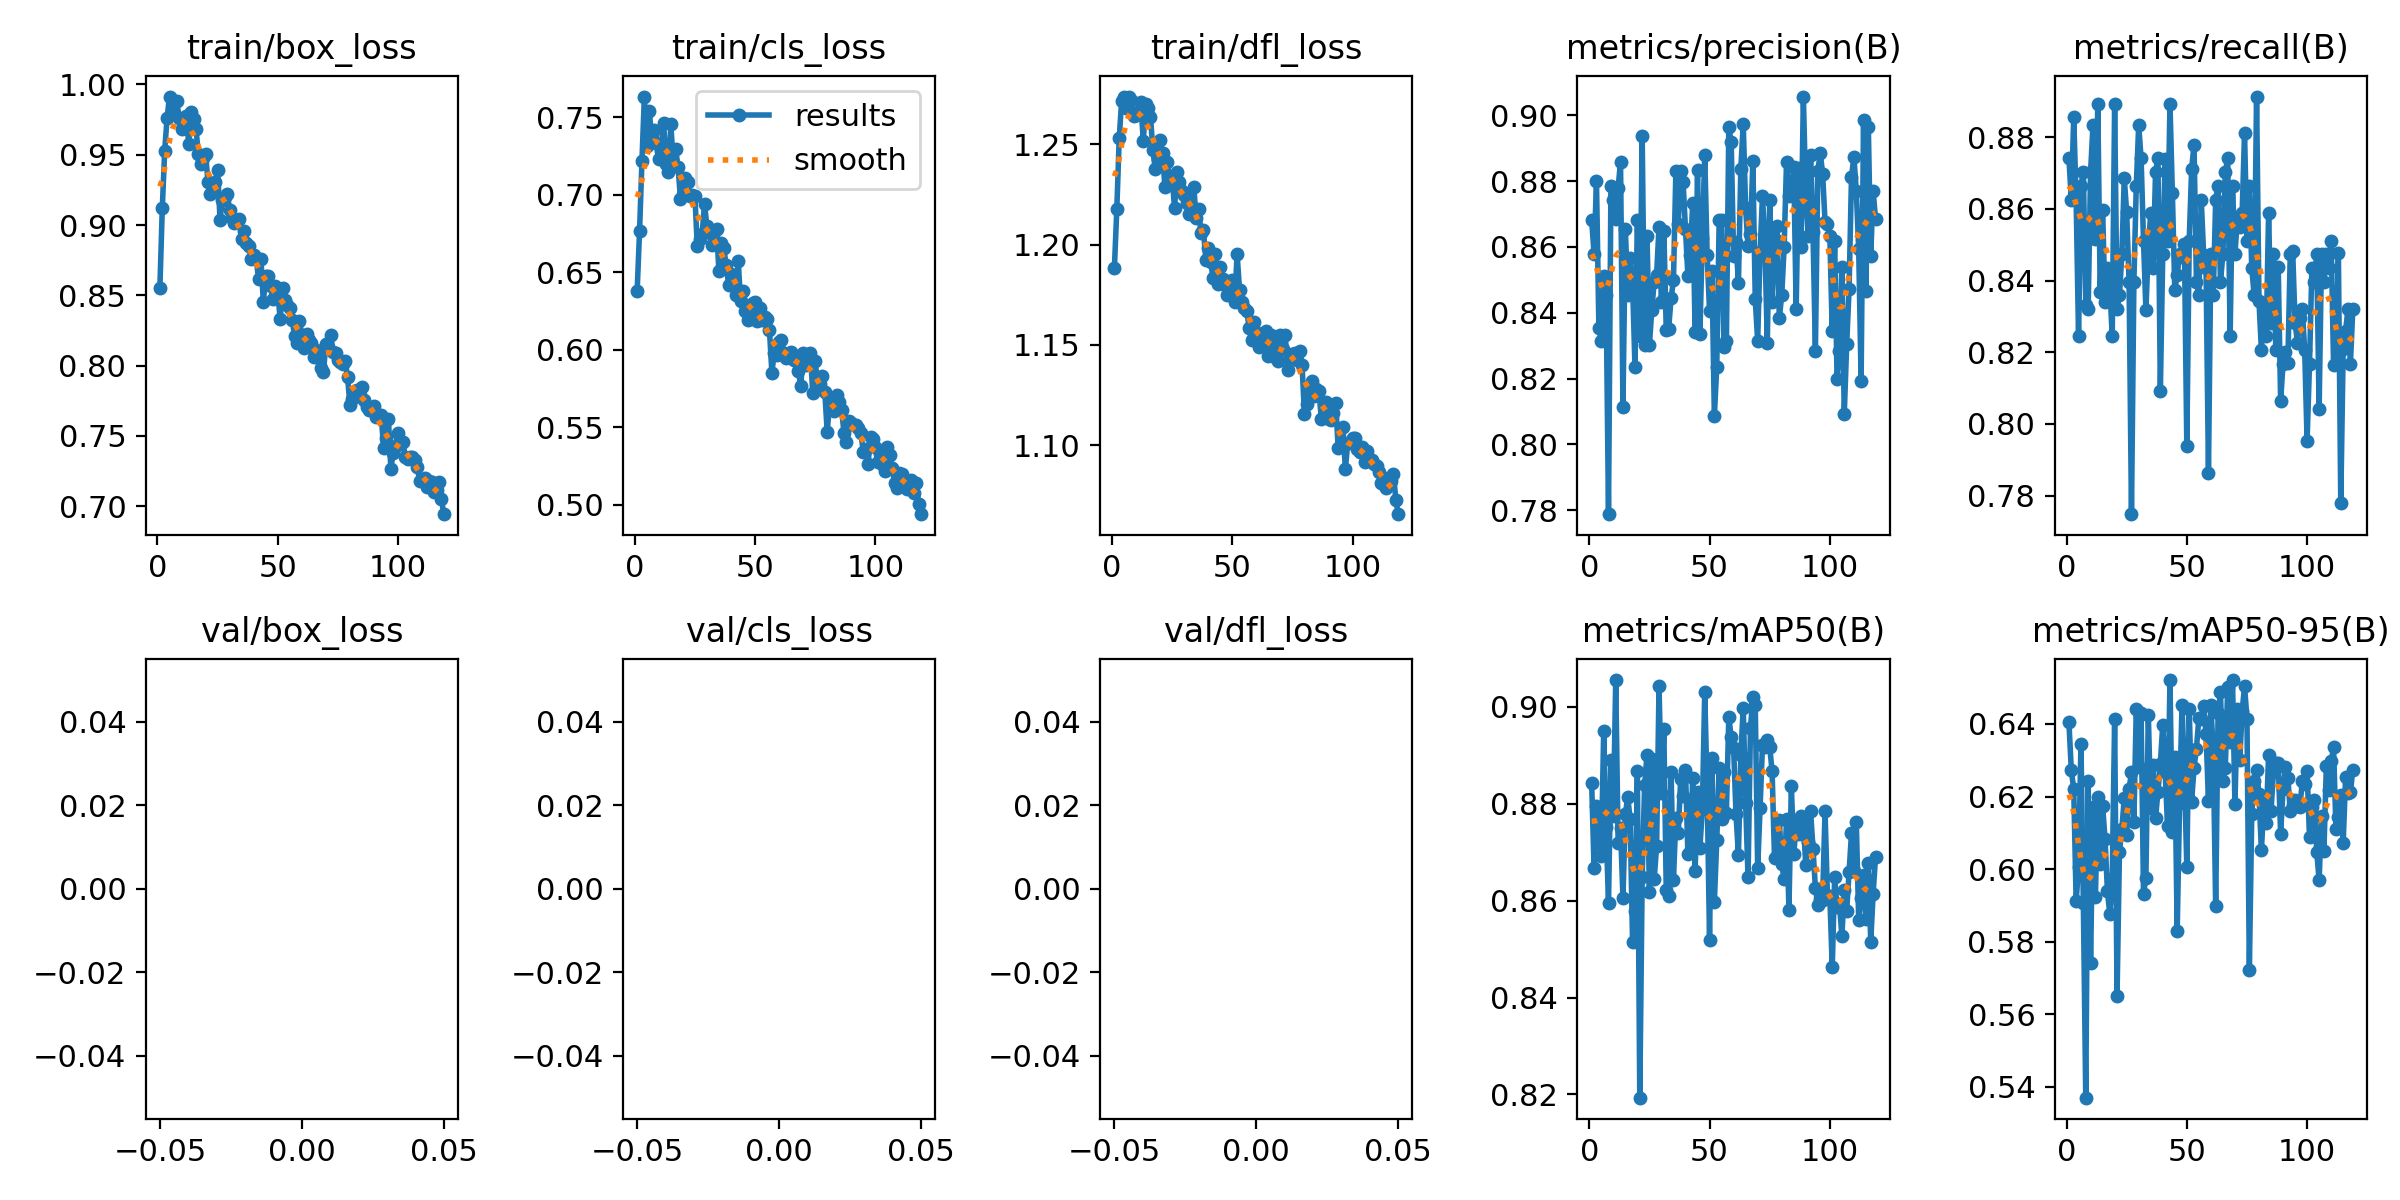

The data file committed next to this chart (first rows):
epoch, train/box_loss, train/cls_loss, train/dfl_loss, metrics/precision(B), metrics/recall(B), metrics/mAP50(B), metrics/mAP50-95(B), val/box_loss, val/cls_loss, val/dfl_loss, lr/pg0, lr/pg1, lr/pg2
1, 0.8556, 0.6379, 1.188, 0.8682, 0.874, 0.8842, 0.6404, nan, nan, nan, 0.0006614, 0.0006614, 0.0006614
2, 0.9121, 0.6765, 1.218, 0.8578, 0.8626, 0.8667, 0.6272, nan, nan, nan, 0.001321, 0.001321, 0.001321
3, 0.953, 0.7221, 1.253, 0.8799, 0.8855, 0.8794, 0.622, nan, nan, nan, 0.001975, 0.001975, 0.001975
4, 0.9764, 0.7634, 1.272, 0.8355, 0.8626, 0.8727, 0.5911, nan, nan, nan, 0.00197, 0.00197, 0.00197
5, 0.9914, 0.7314, 1.273, 0.8315, 0.8244, 0.8693, 0.6005, nan, nan, nan, 0.00197, 0.00197, 0.00197
6, 0.9788, 0.7544, 1.268, 0.8513, 0.8664, 0.895, 0.6346, nan, nan, nan, 0.00196, 0.00196, 0.00196
7, 0.9799, 0.7379, 1.274, 0.8453, 0.8702, 0.8751, 0.5906, nan, nan, nan, 0.00195, 0.00195, 0.00195
8, 0.9879, 0.7419, 1.272, 0.7788, 0.8333, 0.8595, 0.537, nan, nan, nan, 0.001941, 0.001941, 0.001941
9, 0.9762, 0.7336, 1.264, 0.8785, 0.8321, 0.889, 0.6242, nan, nan, nan, 0.001931, 0.001931, 0.001931
10, 0.968, 0.7232, 1.265, 0.8742, 0.8702, 0.8774, 0.5741, nan, nan, nan, 0.001921, 0.001921, 0.001921
11, 0.9729, 0.7286, 1.266, 0.8686, 0.8834, 0.9055, 0.617, nan, nan, nan, 0.001911, 0.001911, 0.001911
12, 0.9776, 0.7464, 1.271, 0.878, 0.8516, 0.8719, 0.5922, nan, nan, nan, 0.001901, 0.001901, 0.001901
13, 0.9574, 0.7201, 1.252, 0.8859, 0.8892, 0.875, 0.62, nan, nan, nan, 0.001891, 0.001891, 0.001891
14, 0.9804, 0.7146, 1.27, 0.8113, 0.8368, 0.8606, 0.6013, nan, nan, nan, 0.001881, 0.001881, 0.001881
15, 0.9755, 0.7454, 1.268, 0.8655, 0.8598, 0.8779, 0.6174, nan, nan, nan, 0.001871, 0.001871, 0.001871
16, 0.9683, 0.7206, 1.264, 0.8453, 0.8341, 0.8813, 0.6084, nan, nan, nan, 0.001861, 0.001861, 0.001861
17, 0.9505, 0.7293, 1.247, 0.8566, 0.8434, 0.8768, 0.594, nan, nan, nan, 0.001852, 0.001852, 0.001852
18, 0.9435, 0.7183, 1.238, 0.8492, 0.8381, 0.8515, 0.5875, nan, nan, nan, 0.001842, 0.001842, 0.001842
19, 0.9477, 0.6974, 1.243, 0.8235, 0.8244, 0.8578, 0.5973, nan, nan, nan, 0.001832, 0.001832, 0.001832
20, 0.9505, 0.6998, 1.252, 0.8682, 0.8893, 0.8867, 0.6412, nan, nan, nan, 0.001822, 0.001822, 0.001822
21, 0.9305, 0.7109, 1.246, 0.833, 0.8321, 0.8193, 0.5651, nan, nan, nan, 0.001812, 0.001812, 0.001812
22, 0.9222, 0.7081, 1.229, 0.8937, 0.8359, 0.8648, 0.6046, nan, nan, nan, 0.001802, 0.001802, 0.001802
23, 0.9249, 0.6996, 1.241, 0.8303, 0.8473, 0.8839, 0.611, nan, nan, nan, 0.001792, 0.001792, 0.001792
24, 0.9305, 0.7002, 1.232, 0.8634, 0.8686, 0.8901, 0.6195, nan, nan, nan, 0.001782, 0.001782, 0.001782
25, 0.9389, 0.6996, 1.234, 0.8303, 0.859, 0.8618, 0.6094, nan, nan, nan, 0.001772, 0.001772, 0.001772
26, 0.9038, 0.6667, 1.218, 0.841, 0.8397, 0.8892, 0.6222, nan, nan, nan, 0.001762, 0.001762, 0.001762
27, 0.918, 0.6716, 1.236, 0.8495, 0.7748, 0.8645, 0.6266, nan, nan, nan, 0.001752, 0.001752, 0.001752
28, 0.9203, 0.6748, 1.231, 0.8516, 0.8397, 0.8713, 0.6131, nan, nan, nan, 0.001743, 0.001743, 0.001743
29, 0.9222, 0.694, 1.227, 0.8661, 0.8664, 0.9043, 0.6441, nan, nan, nan, 0.001733, 0.001733, 0.001733
30, 0.9106, 0.6798, 1.225, 0.8433, 0.8833, 0.8822, 0.6281, nan, nan, nan, 0.001723, 0.001723, 0.001723
31, 0.9048, 0.6761, 1.221, 0.865, 0.874, 0.8955, 0.6432, nan, nan, nan, 0.001713, 0.001713, 0.001713
32, 0.9013, 0.6676, 1.216, 0.8347, 0.8511, 0.8622, 0.5932, nan, nan, nan, 0.001703, 0.001703, 0.001703
33, 0.9025, 0.676, 1.218, 0.8352, 0.8318, 0.8609, 0.5976, nan, nan, nan, 0.001693, 0.001693, 0.001693
34, 0.904, 0.6781, 1.229, 0.8444, 0.8491, 0.8866, 0.6426, nan, nan, nan, 0.001683, 0.001683, 0.001683
35, 0.8898, 0.6506, 1.213, 0.8498, 0.8588, 0.8643, 0.6169, nan, nan, nan, 0.001673, 0.001673, 0.001673
36, 0.8957, 0.6691, 1.218, 0.883, 0.8435, 0.8771, 0.6286, nan, nan, nan, 0.001663, 0.001663, 0.001663
37, 0.8871, 0.6657, 1.206, 0.8669, 0.8702, 0.8739, 0.614, nan, nan, nan, 0.001654, 0.001654, 0.001654
38, 0.8848, 0.6549, 1.207, 0.8831, 0.874, 0.8851, 0.6213, nan, nan, nan, 0.001644, 0.001644, 0.001644
39, 0.8756, 0.6422, 1.193, 0.8797, 0.8092, 0.8817, 0.6291, nan, nan, nan, 0.001634, 0.001634, 0.001634
40, 0.8789, 0.6491, 1.198, 0.8654, 0.8473, 0.887, 0.6398, nan, nan, nan, 0.001624, 0.001624, 0.001624
41, 0.8768, 0.6456, 1.191, 0.8513, 0.8739, 0.8696, 0.6266, nan, nan, nan, 0.001614, 0.001614, 0.001614
42, 0.8616, 0.6353, 1.183, 0.8574, 0.8511, 0.8701, 0.6118, nan, nan, nan, 0.001604, 0.001604, 0.001604
43, 0.8756, 0.6576, 1.195, 0.8734, 0.8893, 0.8854, 0.6521, nan, nan, nan, 0.001594, 0.001594, 0.001594
44, 0.8453, 0.6314, 1.181, 0.8342, 0.8644, 0.8662, 0.6102, nan, nan, nan, 0.001584, 0.001584, 0.001584
45, 0.8638, 0.6383, 1.189, 0.8832, 0.8373, 0.8824, 0.631, nan, nan, nan, 0.001574, 0.001574, 0.001574
46, 0.8638, 0.625, 1.183, 0.8337, 0.8417, 0.871, 0.5829, nan, nan, nan, 0.001564, 0.001564, 0.001564
47, 0.857, 0.6196, 1.18, 0.8629, 0.8473, 0.8789, 0.6181, nan, nan, nan, 0.001554, 0.001554, 0.001554
48, 0.8471, 0.6229, 1.175, 0.8879, 0.8466, 0.903, 0.6452, nan, nan, nan, 0.001545, 0.001545, 0.001545
49, 0.857, 0.6304, 1.18, 0.8576, 0.8502, 0.8827, 0.6266, nan, nan, nan, 0.001535, 0.001535, 0.001535
50, 0.8515, 0.6307, 1.183, 0.8404, 0.7939, 0.8519, 0.6006, nan, nan, nan, 0.001525, 0.001525, 0.001525
51, 0.8333, 0.6188, 1.171, 0.8527, 0.8511, 0.8894, 0.6442, nan, nan, nan, 0.001515, 0.001515, 0.001515
52, 0.8552, 0.6273, 1.195, 0.8087, 0.8711, 0.8598, 0.6186, nan, nan, nan, 0.001505, 0.001505, 0.001505
53, 0.847, 0.6195, 1.178, 0.8237, 0.8779, 0.8725, 0.6279, nan, nan, nan, 0.001495, 0.001495, 0.001495
54, 0.8433, 0.621, 1.171, 0.8683, 0.8397, 0.8873, 0.6332, nan, nan, nan, 0.001485, 0.001485, 0.001485
55, 0.8412, 0.62, 1.169, 0.8682, 0.8359, 0.8768, 0.6416, nan, nan, nan, 0.001475, 0.001475, 0.001475
56, 0.8323, 0.6127, 1.167, 0.8295, 0.8626, 0.8865, 0.6415, nan, nan, nan, 0.001465, 0.001465, 0.001465
57, 0.8212, 0.5854, 1.159, 0.8314, 0.8472, 0.8782, 0.6451, nan, nan, nan, 0.001455, 0.001455, 0.001455
58, 0.8162, 0.5981, 1.152, 0.8963, 0.8435, 0.8979, 0.6373, nan, nan, nan, 0.001446, 0.001446, 0.001446
59, 0.8316, 0.5966, 1.162, 0.8918, 0.7863, 0.8938, 0.6187, nan, nan, nan, 0.001436, 0.001436, 0.001436
60, 0.8218, 0.6054, 1.156, 0.8571, 0.8473, 0.8915, 0.6452, nan, nan, nan, 0.001426, 0.001426, 0.001426
... 59 more rows
